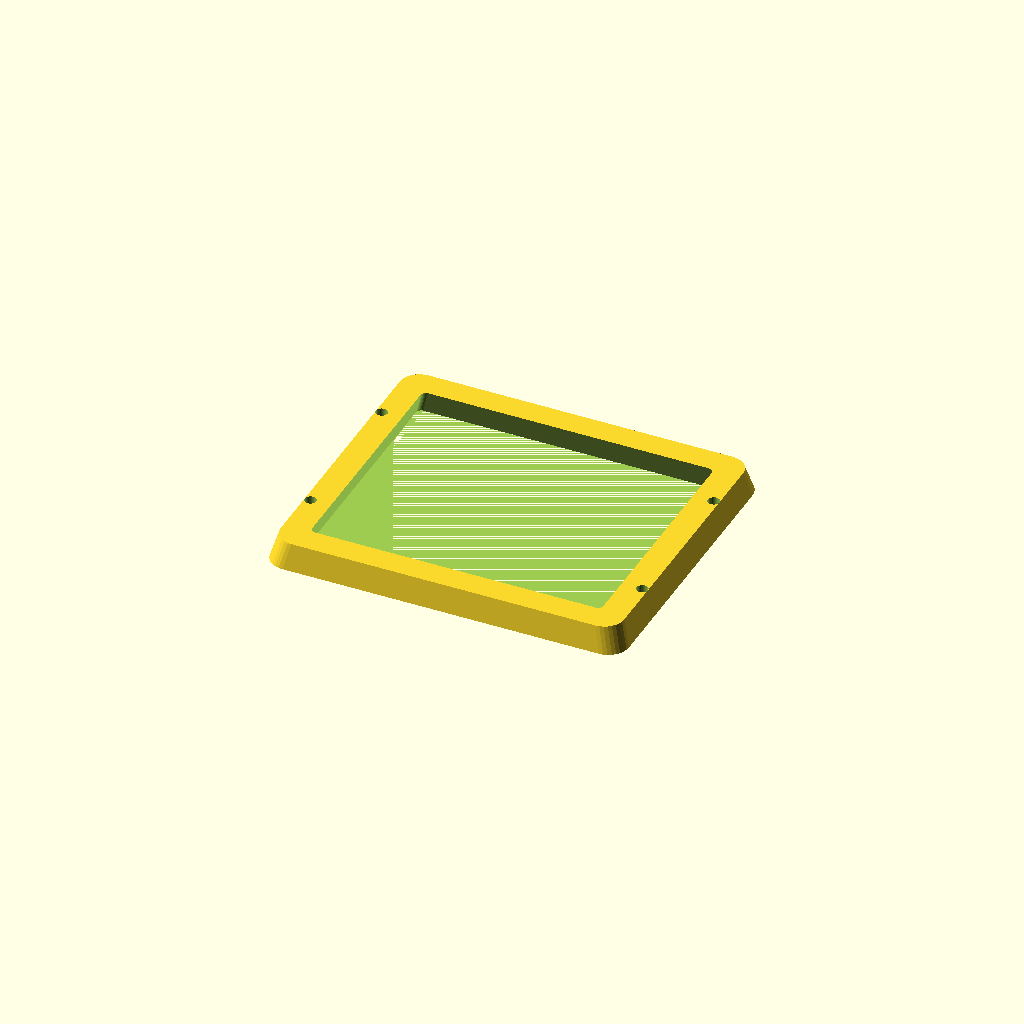
Cell 1 — every parameter at its default value.
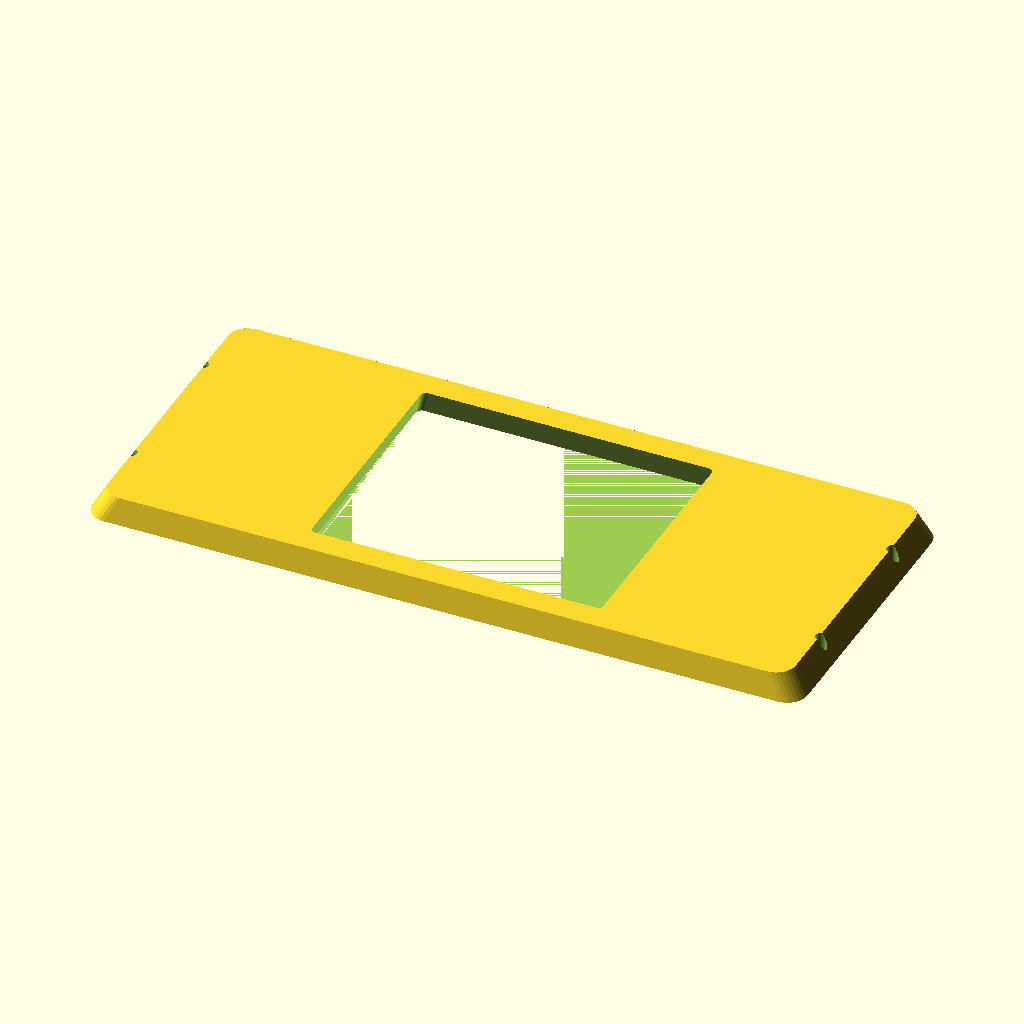
Cell 2: the same model with length = 280.
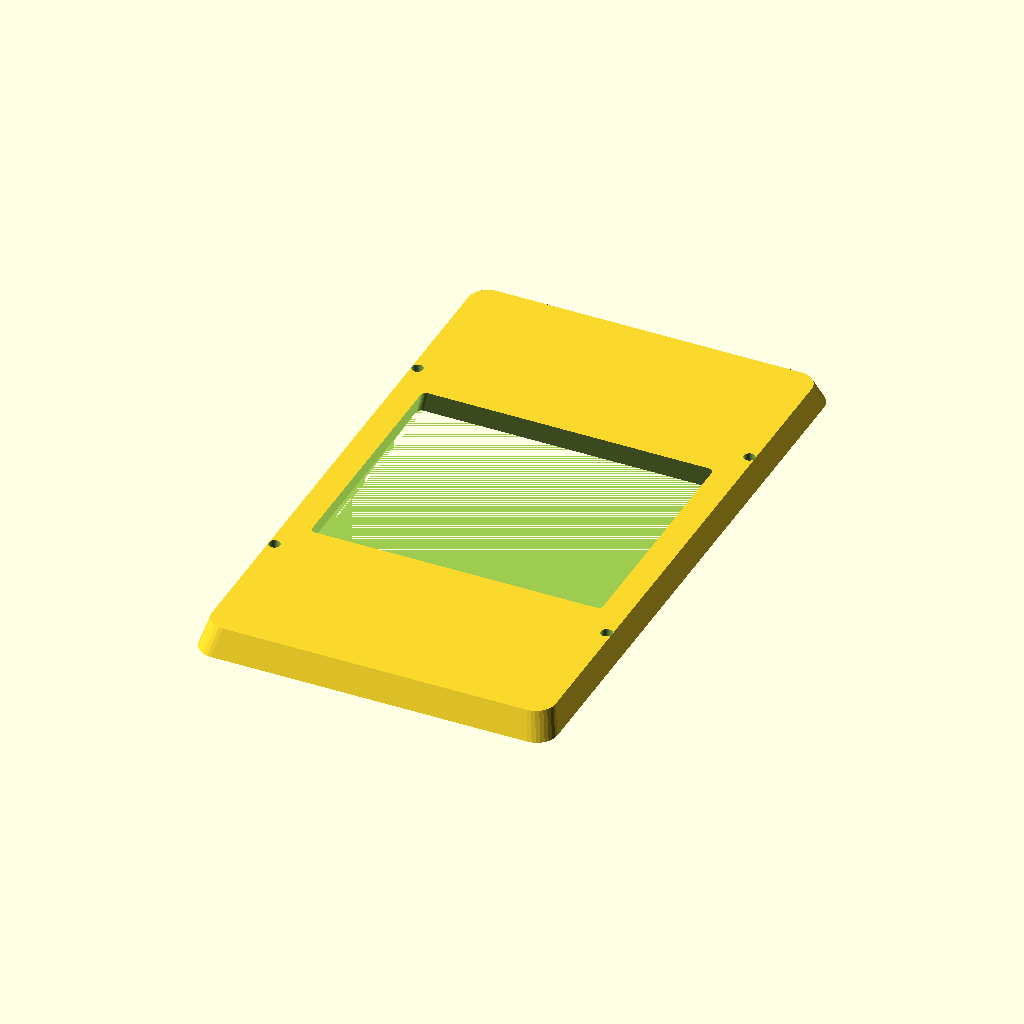
Cell 3 — width set to 240, the other parameters unchanged.
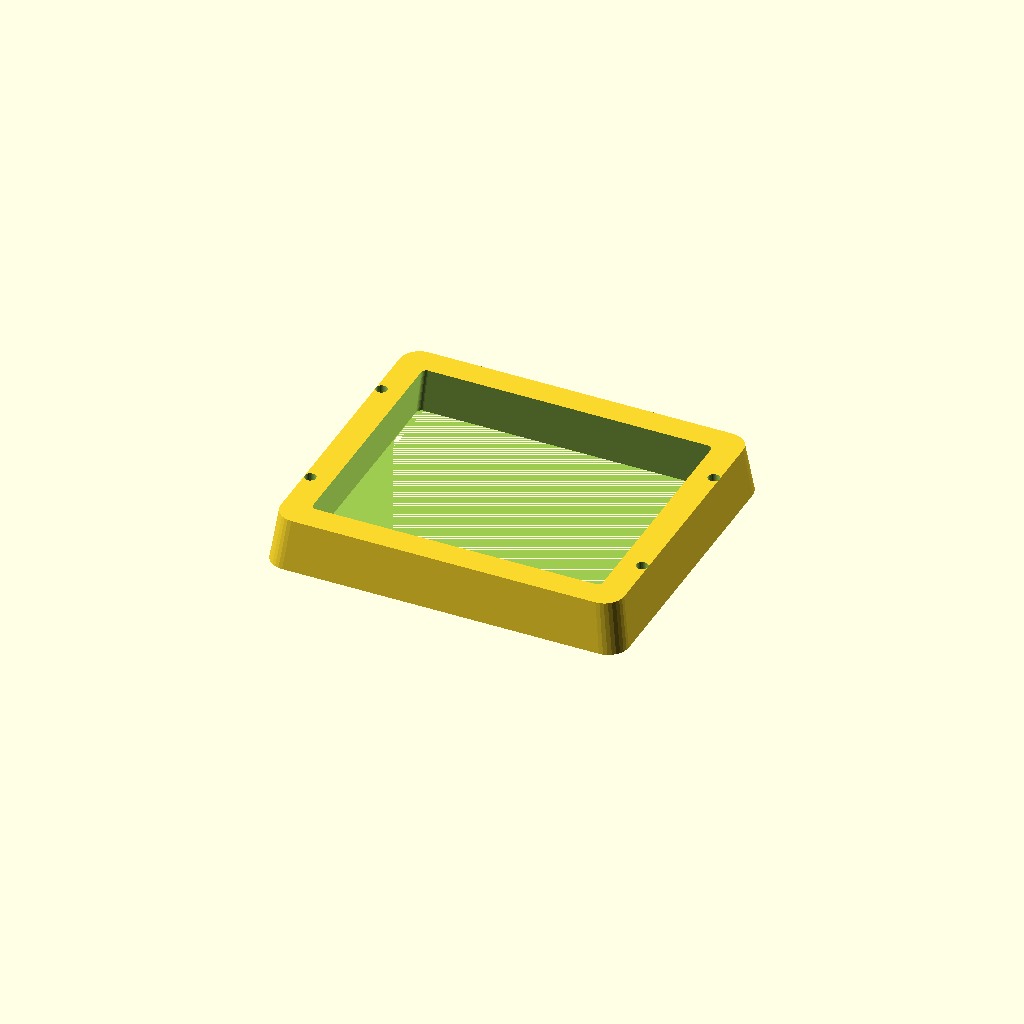
Cell 4 — thickness set to 20, the other parameters unchanged.
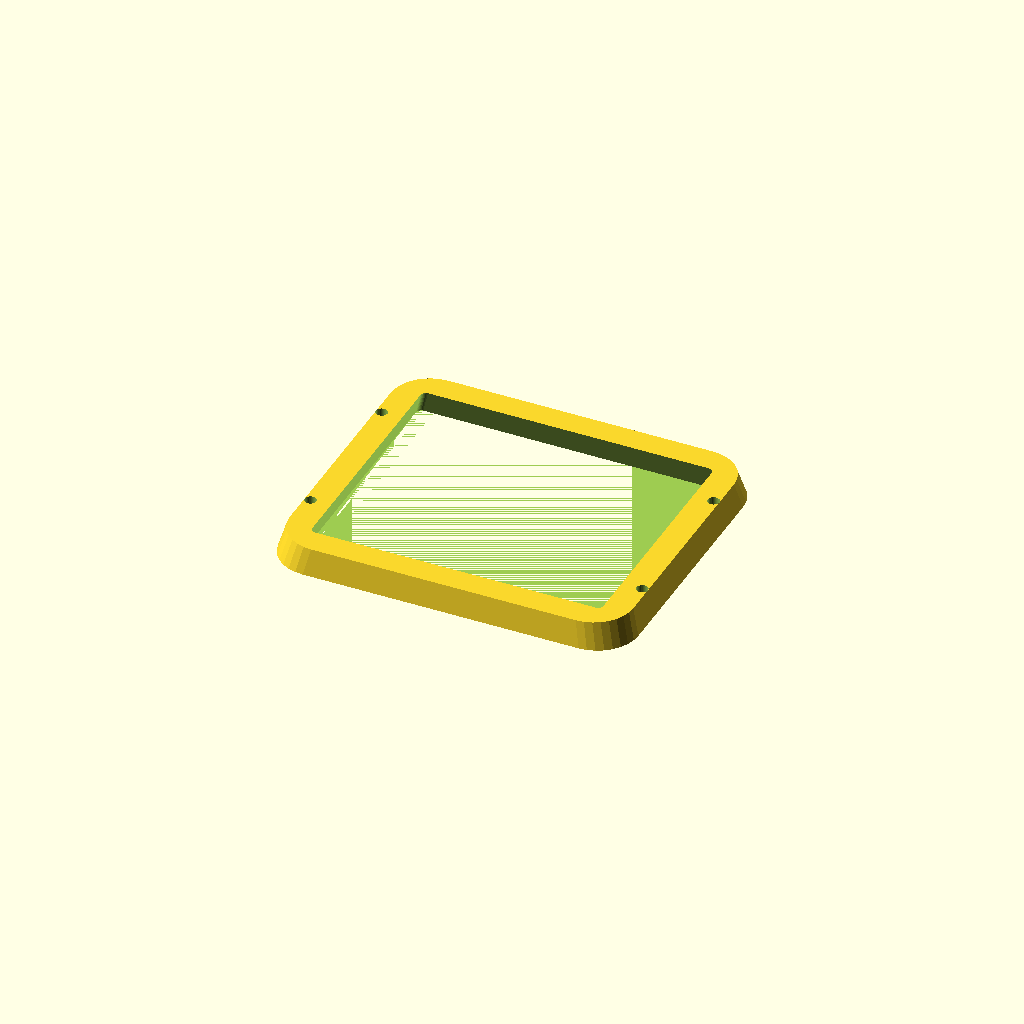
Cell 5: corner_r = 16 (everything else at default).
All cells are drawn from one camera (rotation 55°, 0°, 25°, orthographic, colour scheme Cornfield), so only the parameter changes between them.
The OpenSCAD source (optional_data/data/gen2/bezels/part_0013.scad):
$fn = 32;

// ----------------------------------------------------------------------
// Display bezel: 140 x 120 mm frame, opening 120x100 mm
// ----------------------------------------------------------------------

// --- parameters (mm) ---
length = 140;             // frame outside length, X
width = 120;              // frame outside width, Y
frame_w = 10;             // frame width
thickness = 10;           // frame thickness
corner_r = 8;             // outside corner radius
chamfer = 0.96;           // outer wall taper
funnel = 0.94;            // inner opening taper
opening_l = 120;          // opening length
opening_w = 100;          // opening width
inner_r = 2;              // opening corner radius
hole_d = 4.5;             // mounting screw clearance
holes_per_side = 2;       // holes per short side
hole_inset = 5;           // hole centre inset from the outside edge

/* rounded-rectangle outlines, generated with loops */
module rounded_ring(l_nom, w_nom, r) {
  hull() {
    for (sx = [-1, 1]) for (sy = [-1, 1])
      translate([sx * (l_nom / 2 - r), sy * (w_nom / 2 - r)]) circle(r = r);
  }
}

difference() {
  /* frame body, drafted so the outer edge is a variable-depth chamfer */
  linear_extrude(height = thickness, scale = chamfer)
    rounded_ring(length, width, corner_r);
  /* viewing opening, drafted the other way for a funnel edge */
  linear_extrude(height = thickness + 2, scale = funnel)
    translate([0, 0, -1]) rounded_ring(opening_l, opening_w, inner_r);
  /* mounting screws through the frame lands */
  for (sx = [-1, 1]) for (i = [1 : holes_per_side])
    translate([sx * (length / 2 - hole_inset),
               (i - (holes_per_side + 1) / 2) * width * 0.5, -1])
      cylinder(h = thickness + 2, d = hole_d);
}
Parameter table extracted from the source (name, type, default, range or options):
length: number, default 140
width: number, default 120
frame_w: number, default 10
thickness: number, default 10
corner_r: number, default 8
chamfer: number, default 0.96
funnel: number, default 0.94
opening_l: number, default 120
opening_w: number, default 100
inner_r: number, default 2
hole_d: number, default 4.5
holes_per_side: number, default 2
hole_inset: number, default 5
